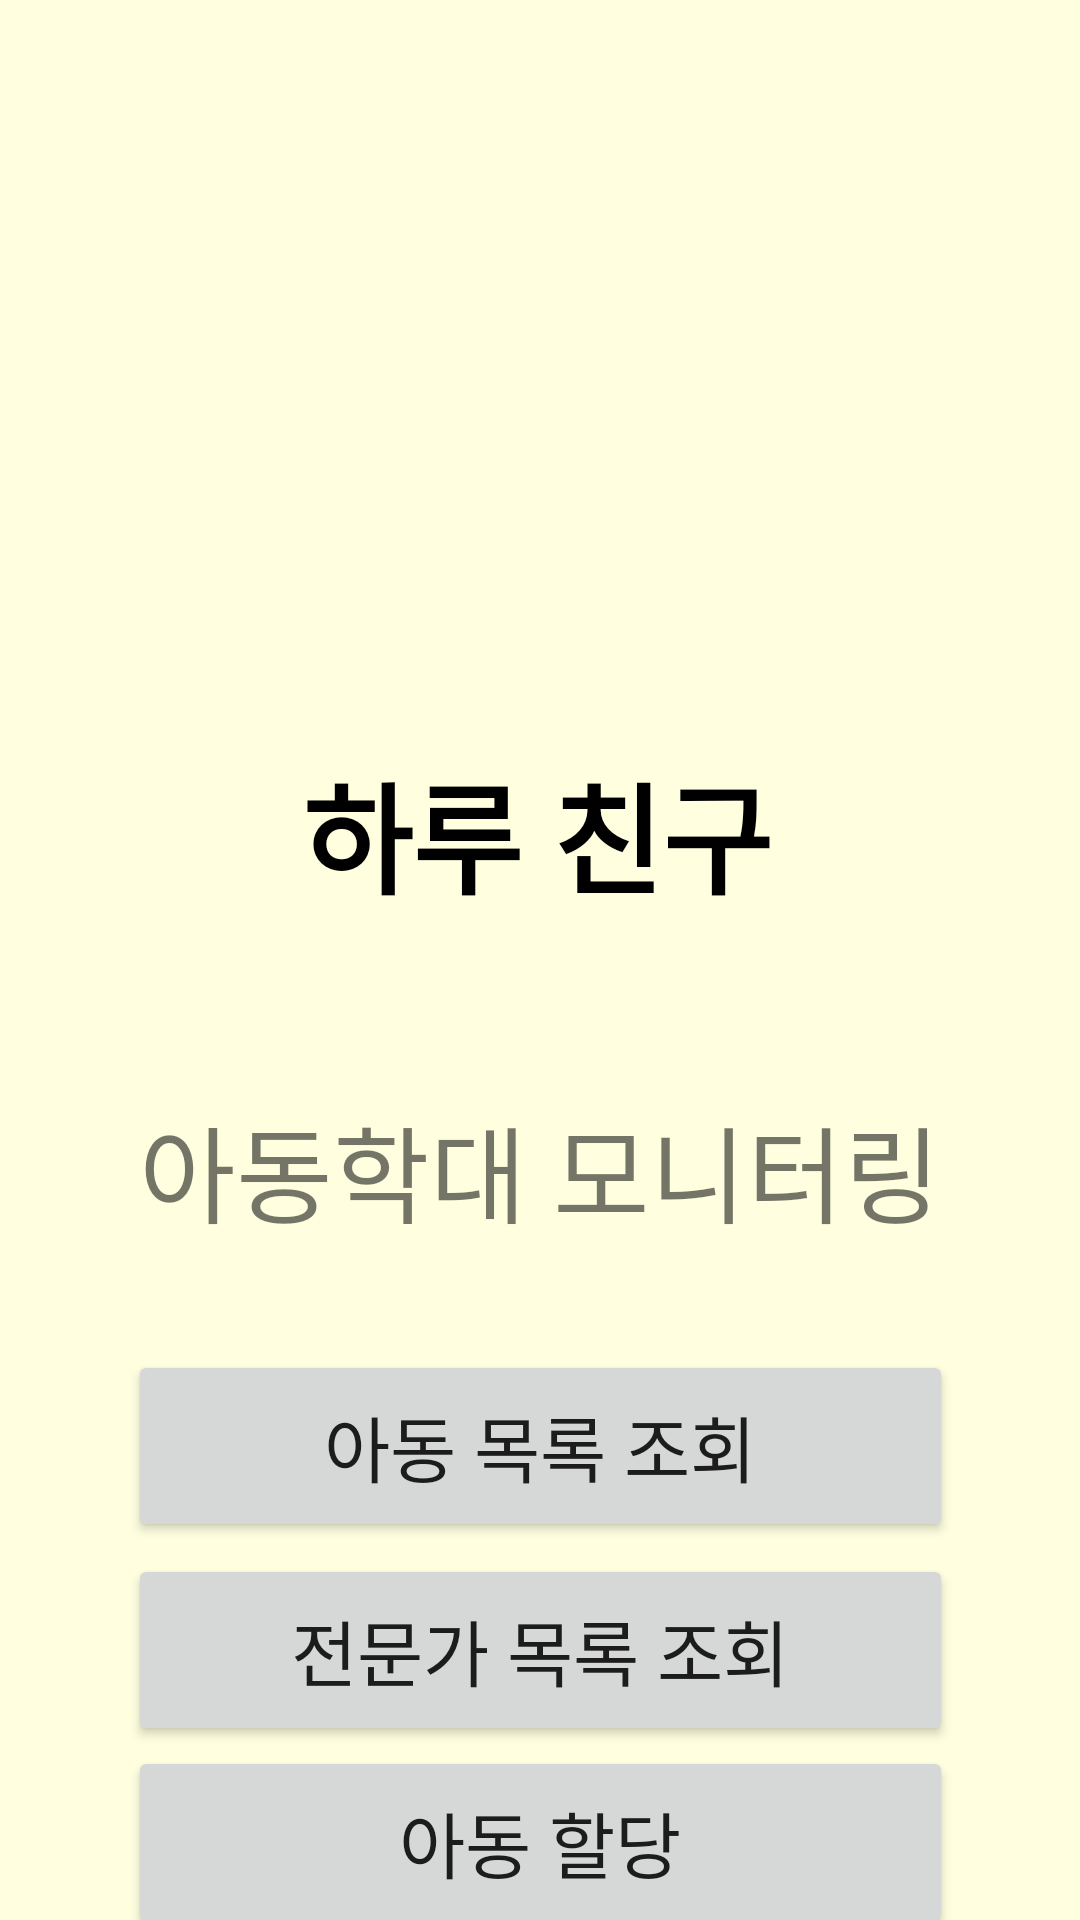

Produce the Android XML layout that renders to this screen, including the resource entries it uses.
<!-- AndroidManifest.xml: application theme Theme.Childemotionapp -->
<!-- res/layout/activity_manager.xml -->
<?xml version="1.0" encoding="utf-8"?>
<androidx.constraintlayout.widget.ConstraintLayout xmlns:android="http://schemas.android.com/apk/res/android"
    xmlns:app="http://schemas.android.com/apk/res-auto"
    xmlns:tools="http://schemas.android.com/tools"
    android:layout_width="match_parent"
    android:layout_height="match_parent"
    android:background="#FFFFE0"
    tools:context=".manager.ManagerActivity">

    <ImageView
        android:id="@+id/imageView"
        android:layout_width="158dp"
        android:layout_height="134dp"
        android:layout_marginTop="60dp"
        app:layout_constraintEnd_toEndOf="parent"
        app:layout_constraintHorizontal_bias="0.498"
        app:layout_constraintStart_toStartOf="parent"
        app:layout_constraintTop_toTopOf="parent"
        app:srcCompat="@drawable/baby" />

    <TextView
        android:id="@+id/title"
        android:layout_width="278dp"
        android:layout_height="64dp"
        android:layout_marginTop="52dp"
        android:gravity="center"
        android:text="하루 친구"
        android:textColor="#000000"
        android:textSize="40sp"
        android:textStyle="bold"
        app:layout_constraintEnd_toEndOf="parent"
        app:layout_constraintHorizontal_bias="0.488"
        app:layout_constraintStart_toStartOf="parent"
        app:layout_constraintTop_toBottomOf="@+id/imageView" />

    <TextView
        android:id="@+id/sub_title"
        android:layout_width="295dp"
        android:layout_height="56dp"
        android:layout_marginTop="52dp"
        android:gravity="center"
        android:text="아동학대 모니터링"
        android:textSize="35sp"
        app:layout_constraintEnd_toEndOf="parent"
        app:layout_constraintStart_toStartOf="parent"
        app:layout_constraintTop_toBottomOf="@+id/title" />

    <Button
        android:id="@+id/check_child_btn"
        android:layout_width="275dp"
        android:layout_height="64dp"
        android:layout_marginTop="32dp"
        android:text="아동 목록 조회"
        android:textSize="24sp"
        app:layout_constraintEnd_toEndOf="parent"
        app:layout_constraintStart_toStartOf="parent"
        app:layout_constraintTop_toBottomOf="@+id/sub_title" />

    <Button
        android:id="@+id/check_expert_btn"
        android:layout_width="275dp"
        android:layout_height="64dp"
        android:layout_marginTop="4dp"
        android:text="전문가 목록 조회"
        android:textSize="24sp"
        app:layout_constraintEnd_toEndOf="parent"
        app:layout_constraintStart_toStartOf="parent"
        app:layout_constraintTop_toBottomOf="@+id/check_child_btn" />

    <Button
        android:id="@+id/child_with_expert_btn"
        android:layout_width="275dp"
        android:layout_height="64dp"
        android:text="아동 할당"
        android:textSize="24sp"
        app:layout_constraintEnd_toEndOf="parent"
        app:layout_constraintStart_toStartOf="parent"
        app:layout_constraintTop_toBottomOf="@+id/check_expert_btn" />

</androidx.constraintlayout.widget.ConstraintLayout>
<!-- resources referenced by this layout -->
<resources>
  <style name="Theme.Childemotionapp" parent="Theme.MaterialComponents.DayNight.DarkActionBar">
          
          <item name="colorPrimary">@color/purple_500</item>
          <item name="colorPrimaryVariant">@color/purple_700</item>
          <item name="colorOnPrimary">@color/white</item>
          
          <item name="colorSecondary">@color/teal_200</item>
          <item name="colorSecondaryVariant">@color/teal_700</item>
          <item name="colorOnSecondary">@color/black</item>
          
          <item name="android:statusBarColor">?attr/colorPrimaryVariant</item>
          
      </style>
  <!-- not gathered from this repository: default colours our renderer supplied (Android Studio template values) -->
  <color name="purple_500">#FF6200EE</color>
  <color name="purple_700">#FF3700B3</color>
  <color name="teal_200">#FF03DAC5</color>
  <color name="teal_700">#FF018786</color>
  <color name="black">#FF000000</color>
  <color name="white">#FFFFFFFF</color>
</resources>
